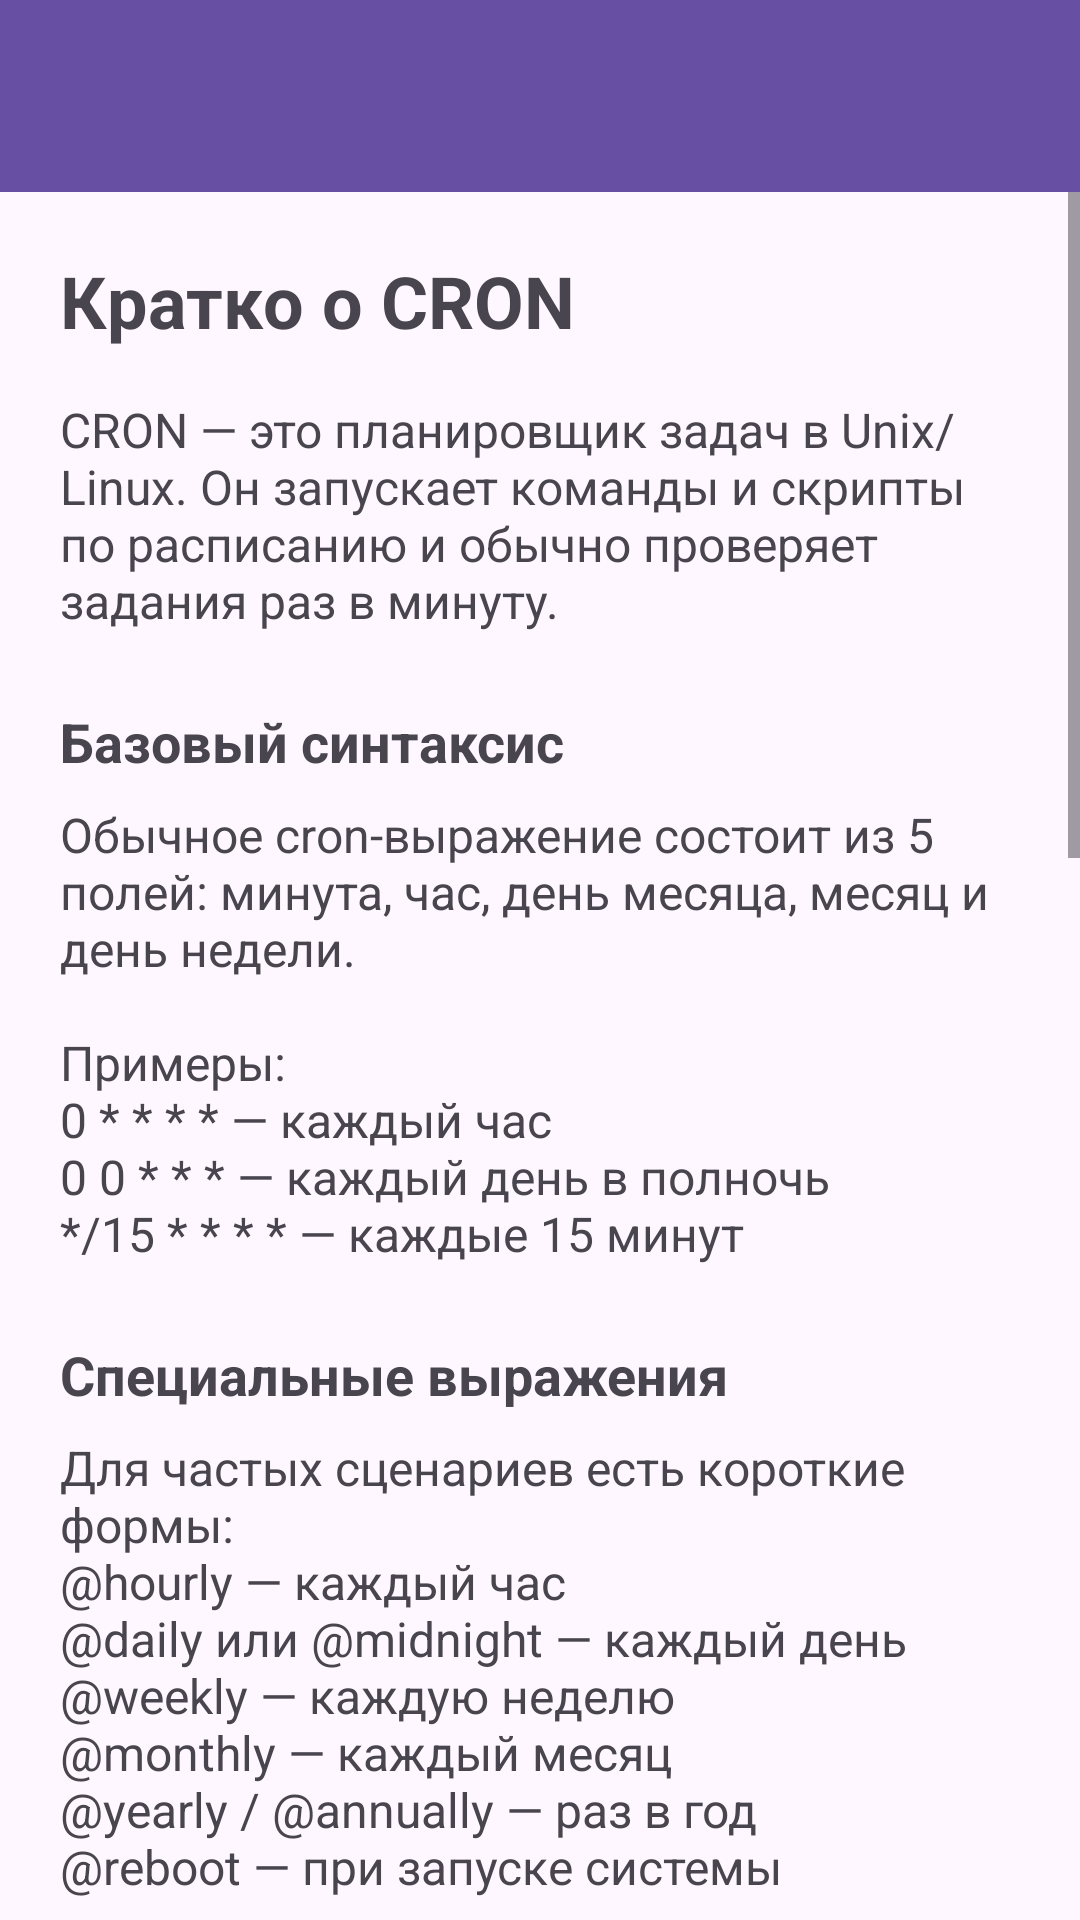

Here is an Android app screen rendered from its layout file. Give the layout XML and the strings, colors and styles it references.
<!-- AndroidManifest.xml: application theme Theme.CronCalculator -->
<!-- res/layout/activity_cron_details.xml -->
<?xml version="1.0" encoding="utf-8"?>
<LinearLayout xmlns:android="http://schemas.android.com/apk/res/android"
    android:id="@+id/cronDetailsRoot"
    android:layout_width="match_parent"
    android:layout_height="match_parent"
    android:orientation="vertical">

    
    <androidx.appcompat.widget.Toolbar
        android:id="@+id/toolbarCron"
        android:layout_width="match_parent"
        android:layout_height="?attr/actionBarSize"
        android:background="?attr/colorPrimary"
        android:title="@string/cron_details_screen_title"
        android:titleTextColor="@android:color/white" />

    
    <ScrollView
        android:layout_width="match_parent"
        android:layout_height="match_parent"
        android:fillViewport="true">

        <LinearLayout
            android:layout_width="match_parent"
            android:layout_height="wrap_content"
            android:orientation="vertical"
            android:padding="20dp">

            <TextView
                android:id="@+id/tvCronSummaryTitle"
                android:layout_width="match_parent"
                android:layout_height="wrap_content"
                android:text="@string/cron_summary_title"
                android:textSize="24sp"
                android:textStyle="bold"
                android:paddingBottom="16dp" />

            <TextView
                android:layout_width="match_parent"
                android:layout_height="wrap_content"
                android:text="@string/cron_summary_intro"
                android:textSize="16sp"
                android:paddingBottom="16dp" />

            <TextView
                android:layout_width="match_parent"
                android:layout_height="wrap_content"
                android:text="@string/cron_block_syntax_title"
                android:textStyle="bold"
                android:textSize="18sp"
                android:paddingTop="8dp"
                android:paddingBottom="8dp" />

            <TextView
                android:layout_width="match_parent"
                android:layout_height="wrap_content"
                android:text="@string/cron_block_syntax_text"
                android:textSize="16sp"
                android:paddingBottom="16dp" />

            <TextView
                android:layout_width="match_parent"
                android:layout_height="wrap_content"
                android:text="@string/cron_block_special_title"
                android:textStyle="bold"
                android:textSize="18sp"
                android:paddingTop="8dp"
                android:paddingBottom="8dp" />

            <TextView
                android:layout_width="match_parent"
                android:layout_height="wrap_content"
                android:text="@string/cron_block_special_text"
                android:textSize="16sp"
                android:paddingBottom="16dp" />

            <TextView
                android:layout_width="match_parent"
                android:layout_height="wrap_content"
                android:text="@string/cron_block_pitfalls_title"
                android:textStyle="bold"
                android:textSize="18sp"
                android:paddingTop="8dp"
                android:paddingBottom="8dp" />

            <TextView
                android:layout_width="match_parent"
                android:layout_height="wrap_content"
                android:text="@string/cron_block_pitfalls_text"
                android:textSize="16sp"
                android:paddingBottom="16dp" />

            <TextView
                android:layout_width="match_parent"
                android:layout_height="wrap_content"
                android:text="@string/cron_block_patterns_title"
                android:textStyle="bold"
                android:textSize="18sp"
                android:paddingTop="8dp"
                android:paddingBottom="8dp" />

            <TextView
                android:layout_width="match_parent"
                android:layout_height="wrap_content"
                android:text="@string/cron_block_patterns_text"
                android:textSize="16sp"
                android:paddingBottom="16dp" />

            <TextView
                android:layout_width="match_parent"
                android:layout_height="wrap_content"
                android:text="@string/cron_block_safety_title"
                android:textStyle="bold"
                android:textSize="18sp"
                android:paddingTop="8dp"
                android:paddingBottom="8dp" />

            <TextView
                android:layout_width="match_parent"
                android:layout_height="wrap_content"
                android:text="@string/cron_block_safety_text"
                android:textSize="16sp"
                android:paddingBottom="16dp" />

            <TextView
                android:layout_width="match_parent"
                android:layout_height="wrap_content"
                android:text="@string/cron_block_alternative_title"
                android:textStyle="bold"
                android:textSize="18sp"
                android:paddingTop="8dp"
                android:paddingBottom="8dp" />

            <TextView
                android:layout_width="match_parent"
                android:layout_height="wrap_content"
                android:text="@string/cron_block_alternative_text"
                android:textSize="16sp"
                android:paddingBottom="24dp" />

        </LinearLayout>

    </ScrollView>

</LinearLayout>
<!-- resources referenced by this layout -->
<resources>
  <string name="cron_block_alternative_text">Для простых регулярных задач CRON отлично подходит. Но если нужны зависимости, более точное управление, устойчивость к пропущенным запускам и интеграция с systemd, стоит посмотреть на systemd.timer.</string>
  <string name="cron_block_alternative_title">Когда нужен не CRON</string>
  <string name="cron_block_patterns_text">CRON поддерживает:\nДиапазоны: 9–18\nСписки: 1,3,5\nШаги: */5\nКомбинации: 0 8-18/2 * * 1-5\n\nЭто позволяет задавать расписания вроде «каждые 2 часа по будням».</string>
  <string name="cron_block_patterns_title">Продвинутые шаблоны</string>
  <string name="cron_block_pitfalls_text">CRON запускает команды в минимальном окружении. Часто PATH ограничен, не подгружаются пользовательские настройки shell, а относительные пути могут работать не так, как ожидается.\n\nПоэтому лучше всегда указывать абсолютные пути к скриптам, интерпретаторам и логам.</string>
  <string name="cron_block_pitfalls_title">На что обратить внимание</string>
  <string name="cron_block_safety_text">Если задача работает дольше интервала запуска, могут стартовать несколько копий одновременно. Чтобы избежать конфликтов, используют timeout для ограничения времени и flock для блокировки одновременного запуска.\n\nДля отладки важно настраивать логирование, например через перенаправление stdout и stderr.</string>
  <string name="cron_block_safety_title">Безопасный запуск задач</string>
  <string name="cron_block_special_text">Для частых сценариев есть короткие формы:\n@hourly — каждый час\n@daily или @midnight — каждый день\n@weekly — каждую неделю\n@monthly — каждый месяц\n@yearly / @annually — раз в год\n@reboot — при запуске системы</string>
  <string name="cron_block_special_title">Специальные выражения</string>
  <string name="cron_block_syntax_text">Обычное cron-выражение состоит из 5 полей: минута, час, день месяца, месяц и день недели.\n\nПримеры:\n0 * * * * — каждый час\n0 0 * * * — каждый день в полночь\n*/15 * * * * — каждые 15 минут</string>
  <string name="cron_block_syntax_title">Базовый синтаксис</string>
  <string name="cron_details_screen_title">Подробнее о CRON</string>
  <string name="cron_summary_intro">CRON — это планировщик задач в Unix/Linux. Он запускает команды и скрипты по расписанию и обычно проверяет задания раз в минуту.</string>
  <string name="cron_summary_title">Кратко о CRON</string>
  <style name="Theme.CronCalculator" parent="Base.Theme.CronCalculator" />
  <style name="Base.Theme.CronCalculator" parent="Theme.Material3.DayNight.NoActionBar">
          
          
      </style>
</resources>
